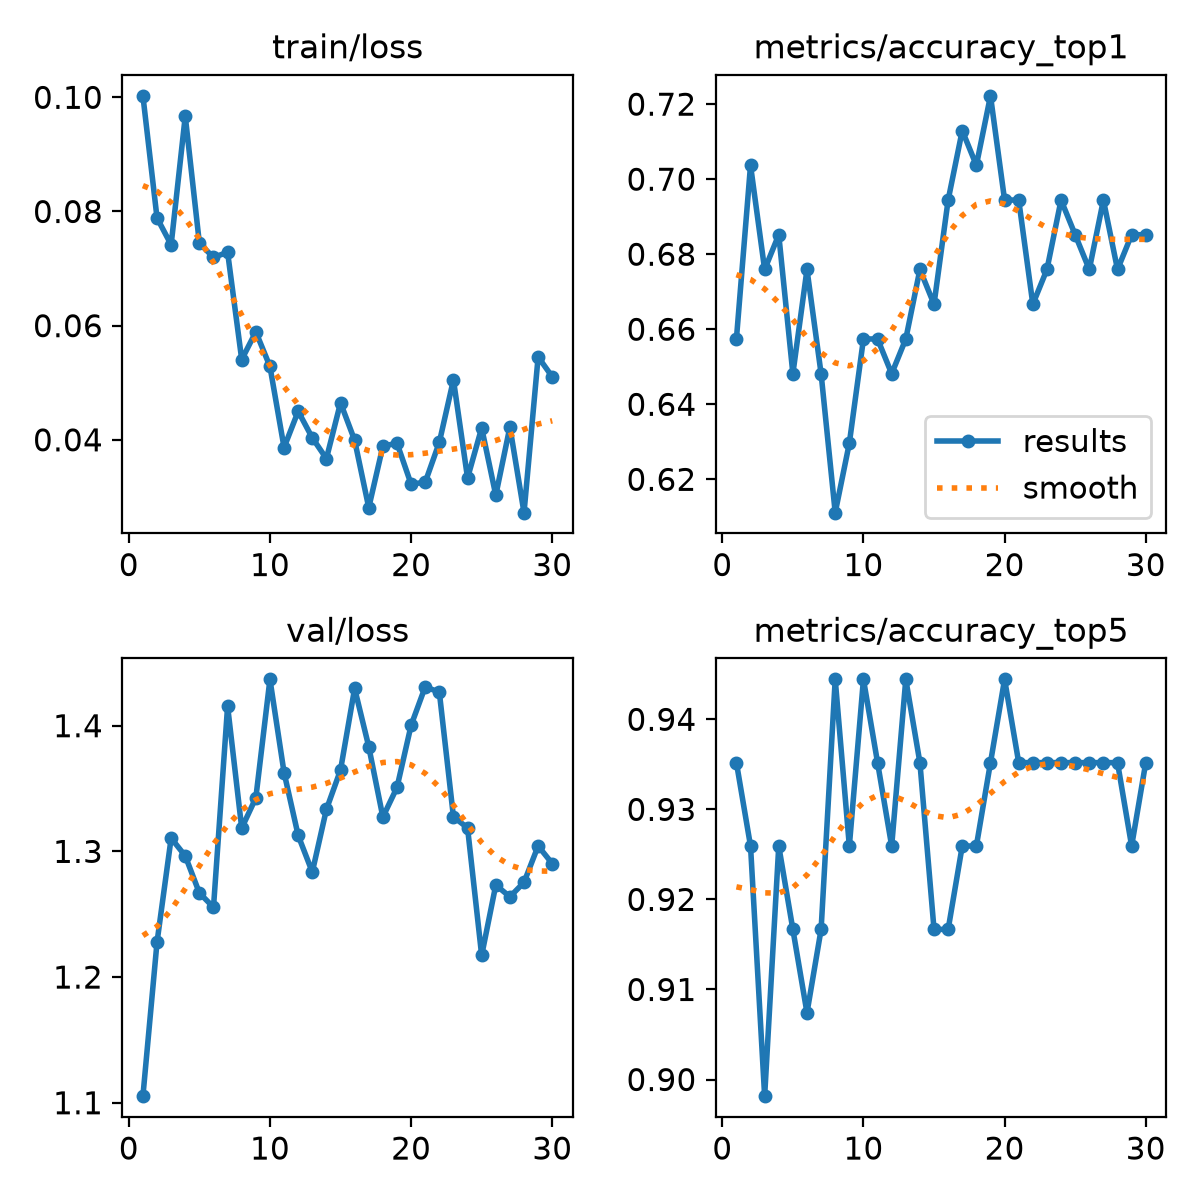

The file beside this chart, header and first rows:
epoch, time, train/loss, metrics/accuracy_top1, metrics/accuracy_top5, val/loss, lr/pg0, lr/pg1, lr/pg2
1, 43.35, 0.1003, 0.6574, 0.9352, 1.105, 0.000168, 0.000168, 0.000168
2, 86.51, 0.07887, 0.7037, 0.9259, 1.228, 0.000332, 0.000332, 0.000332
3, 129.5, 0.07417, 0.6759, 0.8982, 1.311, 0.0004845, 0.0004845, 0.0004845
4, 172.6, 0.0967, 0.6852, 0.9259, 1.296, 0.0004739, 0.0004739, 0.0004739
5, 216.2, 0.07445, 0.6482, 0.9167, 1.267, 0.0004566, 0.0004566, 0.0004566
6, 259.4, 0.07195, 0.6759, 0.9074, 1.255, 0.0004392, 0.0004392, 0.0004392
7, 302.2, 0.07286, 0.6482, 0.9167, 1.416, 0.0004219, 0.0004219, 0.0004219
8, 344.6, 0.05406, 0.6111, 0.9444, 1.319, 0.0004045, 0.0004045, 0.0004045
9, 387.1, 0.05892, 0.6296, 0.9259, 1.343, 0.0003871, 0.0003871, 0.0003871
10, 429.6, 0.05285, 0.6574, 0.9444, 1.437, 0.0003698, 0.0003698, 0.0003698
11, 472.8, 0.03865, 0.6574, 0.9352, 1.363, 0.0003524, 0.0003524, 0.0003524
12, 515.3, 0.045, 0.6482, 0.9259, 1.313, 0.0003351, 0.0003351, 0.0003351
13, 558, 0.04035, 0.6574, 0.9444, 1.284, 0.0003177, 0.0003177, 0.0003177
14, 600.6, 0.03671, 0.6759, 0.9352, 1.333, 0.0003003, 0.0003003, 0.0003003
15, 643.7, 0.04649, 0.6667, 0.9167, 1.365, 0.000283, 0.000283, 0.000283
16, 686.2, 0.03992, 0.6944, 0.9167, 1.43, 0.0002656, 0.0002656, 0.0002656
17, 728.8, 0.02812, 0.713, 0.9259, 1.383, 0.0002483, 0.0002483, 0.0002483
18, 771.3, 0.03887, 0.7037, 0.9259, 1.327, 0.0002309, 0.0002309, 0.0002309
19, 813.7, 0.03942, 0.7222, 0.9352, 1.351, 0.0002136, 0.0002136, 0.0002136
20, 856.9, 0.03224, 0.6944, 0.9444, 1.4, 0.0001962, 0.0001962, 0.0001962
21, 900, 0.03257, 0.6944, 0.9352, 1.431, 0.0001788, 0.0001788, 0.0001788
22, 942.8, 0.03956, 0.6667, 0.9352, 1.427, 0.0001615, 0.0001615, 0.0001615
23, 985.2, 0.05051, 0.6759, 0.9352, 1.327, 0.0001441, 0.0001441, 0.0001441
24, 1028, 0.03331, 0.6944, 0.9352, 1.319, 0.0001268, 0.0001268, 0.0001268
25, 1071, 0.04209, 0.6852, 0.9352, 1.217, 0.0001094, 0.0001094, 0.0001094
26, 1114, 0.03029, 0.6759, 0.9352, 1.273, 9.205e-05, 9.205e-05, 9.205e-05
27, 1156, 0.04225, 0.6944, 0.9352, 1.264, 7.4692e-05, 7.4692e-05, 7.4692e-05
28, 1199, 0.02724, 0.6759, 0.9352, 1.275, 5.7334e-05, 5.7334e-05, 5.7334e-05
29, 1242, 0.05453, 0.6852, 0.9259, 1.304, 3.9976e-05, 3.9976e-05, 3.9976e-05
30, 1285, 0.05104, 0.6852, 0.9352, 1.29, 2.2618e-05, 2.2618e-05, 2.2618e-05
